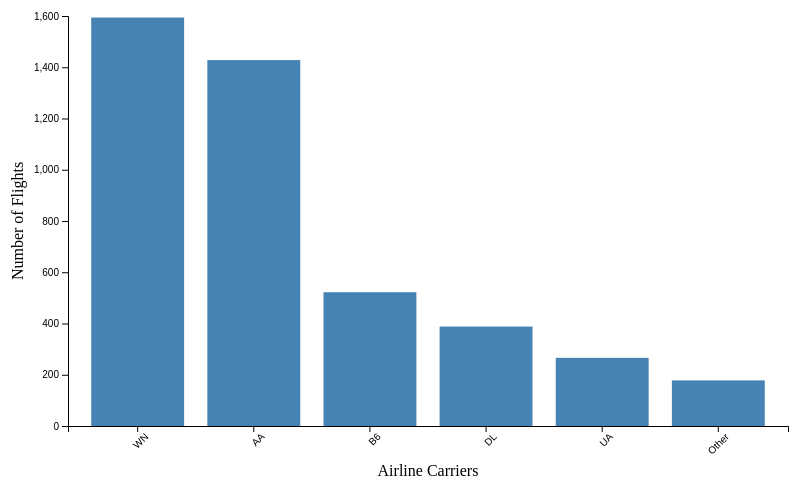
D3 v7 page, settled after 360 driven frames (6 s of simulated time); the page loaded 1 data file(s).


        d3.csv("boston_flights.csv").then(data => {
            const filteredData = data.filter(d => d.carrier_lg && d.carrier_lg.trim() !== "");

            const groupedData = Array.from(
                d3.rollup(filteredData, v => v.length, d => d.carrier_lg),
                ([carrier, count]) => ({ carrier, count })
            );

            const threshold = 50;
            let otherCount = 0;
            const processedData = groupedData.filter(d => {
                if (d.count < threshold) {
                    otherCount += d.count;
                    return false;
                }
                return true;
            });

            if (otherCount > 0) {
                processedData.push({ carrier: "Other", count: otherCount });
            }

            processedData.sort((a, b) => b.count - a.count);

            const svgWidth = 800, svgHeight = 500;
            const margin = { top: 20, right: 20, bottom: 70, left: 60 };
            const width = svgWidth - margin.left - margin.right;
            const height = svgHeight - margin.top - margin.bottom;

            const svg = d3.select("#chart")
                .append("g")
                .attr("transform", `translate(${margin.left},${margin.top})`);

            const tooltip = d3.select("#tooltip");

            const x = d3.scaleBand()
                .domain(processedData.map(d => d.carrier))
                .range([0, width])
                .padding(0.2);

            const y = d3.scaleLinear()
                .domain([0, d3.max(processedData, d => d.count)]).nice()
                .range([height, 0]);

            svg.append("g")
                .attr("transform", `translate(0,${height})`)
                .call(d3.axisBottom(x))
                .selectAll("text")
                .attr("transform", "rotate(-45)")
                .style("text-anchor", "end");

            svg.append("g")
                .call(d3.axisLeft(y));

            svg.append("text")
                .attr("x", width / 2)
                .attr("y", height + 50)
                .attr("text-anchor", "middle")
                .text("Airline Carriers");

            svg.append("text")
                .attr("transform", "rotate(-90)")
                .attr("x", -height / 2)
                .attr("y", -45)
                .attr("text-anchor", "middle")
                .text("Number of Flights");

            const minBarHeight = 5;

            svg.selectAll(".bar")
                .data(processedData)
                .enter()
                .append("rect")
                .attr("class", "bar")
                .attr("x", d => x(d.carrier))
                .attr("y", d => Math.min(y(d.count), height - minBarHeight))
                .attr("width", x.bandwidth())
                .attr("height", d => Math.max(height - y(d.count), minBarHeight))
                .on("mouseover", (event, d) => {
                    tooltip.style("visibility", "visible")
                        .text(`Carrier: ${d.carrier}, Flights: ${d.count}`);
                })
                .on("mousemove", event => {
                    tooltip.style("top", `${event.pageY - 20}px`)
                        .style("left", `${event.pageX + 10}px`);
                })
                .on("mouseout", () => tooltip.style("visibility", "hidden"));
        }).catch(error => console.error("Error loading data:", error));
    

### data: boston_flights.csv
Year, quarter, citymarketid_1, citymarketid_2, city1, city2, airportid_1, airportid_2, airport_1, airport_2, nsmiles, passengers, fare, carrier_lg, large_ms, fare_lg, carrier_low, lf_ms, fare_low, Geocoded_City1, Geocoded_City2, carrier_name
2018, 1, 30721, 30693, Boston, MA (Metropolitan Area), Nashville, TN, 10721, 10693, BOS, BNA, 942, 857, 147, WN, 0.3854, 141.8, B6, 0.3487, 136.9, Boston, MA (Metropolitan Area)?(42.35889…, Nashville, TN?(36.166687, -86.779932), Southwest
2018, 1, 30721, 30792, Boston, MA (Metropolitan Area), Buffalo, NY, 10721, 10792, BOS, BUF, 395, 386, 126.1, B6, 0.7186, 125, B6, 0.7186, 125, Boston, MA (Metropolitan Area)?(42.35889…, Buffalo, NY?(39.945422, -78.64671), JetBlue
2018, 1, 30721, 32575, Boston, MA (Metropolitan Area), Los Angeles, CA (Metropolitan Area), 10721, 10800, BOS, BUR, 2611, 13, 298.8, UA, 0.4017, 330.1, B6, 0.1282, 231.8, Boston, MA (Metropolitan Area)?(42.35889…, Los Angeles, CA (Metropolitan Area)?(34.…, United
2018, 1, 30721, 30852, Boston, MA (Metropolitan Area), Washington, DC (Metropolitan Area), 10721, 10821, BOS, BWI, 418, 1373, 119.4, WN, 0.6038, 121.7, B6, 0.349, 119.8, Boston, MA (Metropolitan Area)?(42.35889…, Washington, DC (Metropolitan Area)?(38.8…, Southwest
2018, 1, 30721, 30647, Boston, MA (Metropolitan Area), Cleveland, OH (Metropolitan Area), 10721, 10874, BOS, CAK, 563, 13, 174.1, AA, 0.4867, 168.4, UA, 0.1947, 150.5, Boston, MA (Metropolitan Area)?(42.35889…, Cleveland, OH (Metropolitan Area)?(41.50…, American
2018, 1, 30721, 30994, Boston, MA (Metropolitan Area), Charleston, SC, 10721, 10994, BOS, CHS, 836, 355, 178.9, B6, 0.7477, 173.5, WN, 0.0335, 171, Boston, MA (Metropolitan Area)?(42.35889…, Charleston, SC?(32.77647, -79.931027), JetBlue
2018, 1, 30721, 30647, Boston, MA (Metropolitan Area), Cleveland, OH (Metropolitan Area), 10721, 11042, BOS, CLE, 563, 516, 144.9, B6, 0.5739, 128.5, B6, 0.5739, 128.5, Boston, MA (Metropolitan Area)?(42.35889…, Cleveland, OH (Metropolitan Area)?(41.50…, JetBlue
2018, 1, 30721, 31057, Boston, MA (Metropolitan Area), Charlotte, NC, 10721, 11057, BOS, CLT, 737, 1023, 172.7, AA, 0.7319, 179.8, B6, 0.2065, 145.1, Boston, MA (Metropolitan Area)?(42.35889…, Charlotte, NC?(35.222936, -80.840161), American
2018, 1, 30721, 31066, Boston, MA (Metropolitan Area), Columbus, OH, 10721, 11066, BOS, CMH, 640, 354, 212.4, DL, 0.6097, 222.7, WN, 0.2978, 178.8, Boston, MA (Metropolitan Area)?(42.35889…, Columbus, OH?(39.962649, -82.996216), Delta
2018, 1, 30721, 33105, Boston, MA (Metropolitan Area), Cincinnati, OH, 10721, 11193, BOS, CVG, 752, 315, 300.9, DL, 0.7748, 320.8, AA, 0.1173, 239.3, Boston, MA (Metropolitan Area)?(42.35889…, Cincinnati, OH?(39.104427, -84.513808), Delta
2018, 1, 30721, 30194, Boston, MA (Metropolitan Area), Dallas/Fort Worth, TX, 10721, 11259, BOS, DAL, 1562, 204, 152.3, WN, 0.9558, 149.3, WN, 0.9558, 149.3, Boston, MA (Metropolitan Area)?(42.35889…, Dallas/Fort Worth, TX?(40.11086, -77.035…, Southwest
2018, 1, 30721, 30852, Boston, MA (Metropolitan Area), Washington, DC (Metropolitan Area), 10721, 11278, BOS, DCA, 418, 2569, 143.8, AA, 0.638, 145.4, B6, 0.3498, 139.7, Boston, MA (Metropolitan Area)?(42.35889…, Washington, DC (Metropolitan Area)?(38.8…, American
2018, 1, 30721, 30325, Boston, MA (Metropolitan Area), Denver, CO, 10721, 11292, BOS, DEN, 1754, 1352, 246.1, UA, 0.4352, 272.1, WN, 0.2483, 217.2, Boston, MA (Metropolitan Area)?(42.35889…, Denver, CO?(39.738453, -104.984853), United
2018, 1, 30721, 30194, Boston, MA (Metropolitan Area), Dallas/Fort Worth, TX, 10721, 11298, BOS, DFW, 1562, 1308, 217.5, AA, 0.658, 245.8, B6, 0.2685, 153.9, Boston, MA (Metropolitan Area)?(42.35889…, Dallas/Fort Worth, TX?(40.11086, -77.035…, American
2018, 1, 30721, 31295, Boston, MA (Metropolitan Area), Detroit, MI, 10721, 11433, BOS, DTW, 632, 886, 161.4, DL, 0.6469, 174.9, B6, 0.3106, 130.8, Boston, MA (Metropolitan Area)?(42.35889…, Detroit, MI?(42.332916, -83.047853), Delta
2018, 1, 30721, 31703, Boston, MA (Metropolitan Area), New York City, NY (Metropolitan Area), 10721, 11618, BOS, EWR, 209, 1268, 159.3, UA, 0.7663, 164.7, B6, 0.2329, 141.3, Boston, MA (Metropolitan Area)?(42.35889…, New York City, NY (Metropolitan Area)?(4…, United
2018, 1, 30721, 32467, Boston, MA (Metropolitan Area), Miami, FL (Metropolitan Area), 10721, 11697, BOS, FLL, 1283, 1949, 182.3, B6, 0.5437, 207.5, NK, 0.184, 103.9, Boston, MA (Metropolitan Area)?(42.35889…, Miami, FL (Metropolitan Area)?(44.977479…, JetBlue
2018, 1, 30721, 31453, Boston, MA (Metropolitan Area), Houston, TX, 10721, 12191, BOS, HOU, 1609, 446, 145.8, WN, 0.5455, 148.7, B6, 0.4283, 134.9, Boston, MA (Metropolitan Area)?(42.35889…, Houston, TX?(29.760803, -95.369506), Southwest
2018, 1, 30721, 30852, Boston, MA (Metropolitan Area), Washington, DC (Metropolitan Area), 10721, 12264, BOS, IAD, 418, 595, 139, UA, 0.5531, 143.8, B6, 0.4407, 132.8, Boston, MA (Metropolitan Area)?(42.35889…, Washington, DC (Metropolitan Area)?(38.8…, United
2018, 1, 30721, 31453, Boston, MA (Metropolitan Area), Houston, TX, 10721, 12266, BOS, IAH, 1609, 678, 225.4, UA, 0.8993, 222.7, UA, 0.8993, 222.7, Boston, MA (Metropolitan Area)?(42.35889…, Houston, TX?(29.760803, -95.369506), United
2018, 1, 30721, 32337, Boston, MA (Metropolitan Area), Indianapolis, IN, 10721, 12339, BOS, IND, 818, 422, 190.1, DL, 0.5718, 208.1, WN, 0.313, 147, Boston, MA (Metropolitan Area)?(42.35889…, Indianapolis, IN?(39.76845, -86.156212), Delta
2018, 1, 30721, 31703, Boston, MA (Metropolitan Area), New York City, NY (Metropolitan Area), 10721, 12391, BOS, ISP, 209, 0, 279, AA, 1, 279, AA, 1, 279, Boston, MA (Metropolitan Area)?(42.35889…, New York City, NY (Metropolitan Area)?(4…, American
2018, 1, 30721, 31136, Boston, MA (Metropolitan Area), Jacksonville, FL, 10721, 12451, BOS, JAX, 1028, 501, 182.6, B6, 0.6935, 173.5, B6, 0.6935, 173.5, Boston, MA (Metropolitan Area)?(42.35889…, Jacksonville, FL?(30.325968, -81.65676), JetBlue
… [head cut at 6 KiB]